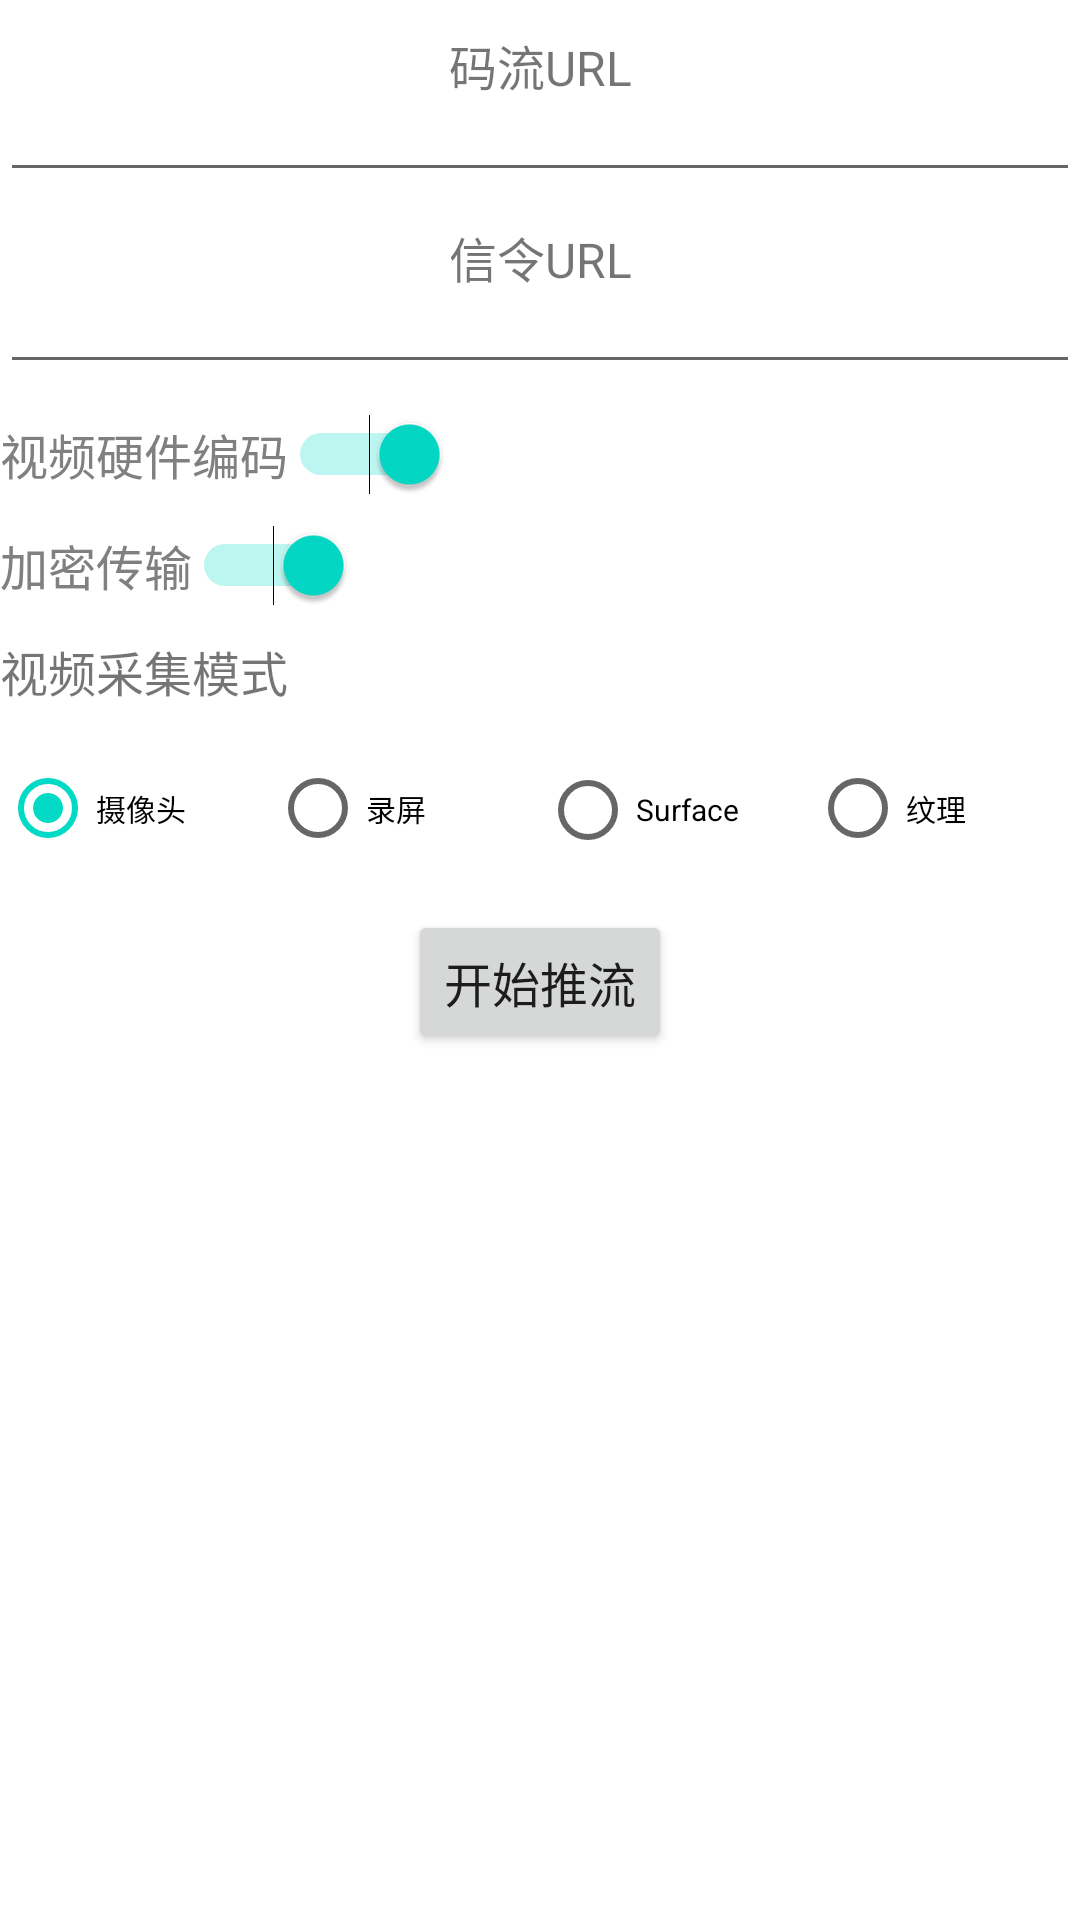

Produce the Android XML layout that renders to this screen, including the resource entries it uses.
<!-- AndroidManifest.xml: fallback theme Theme.MaterialComponents.DayNight.NoActionBar -->
<!-- res/layout/fragment_publish_tab.xml -->
<?xml version="1.0" encoding="utf-8"?>
<androidx.constraintlayout.widget.ConstraintLayout xmlns:android="http://schemas.android.com/apk/res/android"
    xmlns:app="http://schemas.android.com/apk/res-auto"
    xmlns:tools="http://schemas.android.com/tools"
    android:id="@+id/linearLayout"
    android:layout_width="match_parent"
    android:layout_height="match_parent"
    android:layout_marginLeft="@dimen/margin_horizontal"
    android:layout_marginRight="@dimen/margin_horizontal"
    >

    <TextView
        android:id="@+id/stream_url_title"
        android:layout_width="wrap_content"
        android:layout_height="wrap_content"
        android:text="码流URL"
        android:textSize="@dimen/title_text_size"
        app:layout_constraintTop_toTopOf="parent"
        app:layout_constraintEnd_toEndOf="parent"
        app:layout_constraintStart_toStartOf="parent"
        android:layout_marginTop="@dimen/margin_top"
        />

    <EditText
        android:id="@+id/stream_url"
        android:layout_width="match_parent"
        android:layout_height="wrap_content"
        android:textSize="@dimen/button_text_size"
        app:layout_constraintStart_toStartOf="parent"
        app:layout_constraintTop_toBottomOf="@id/stream_url_title"
        />

    <TextView
        android:id="@+id/signal_url_title"
        android:layout_width="wrap_content"
        android:layout_height="wrap_content"
        android:layout_marginTop="@dimen/margin_top"
        android:text="信令URL"
        android:textSize="@dimen/title_text_size"
        app:layout_constraintTop_toBottomOf="@+id/stream_url"
        app:layout_constraintEnd_toEndOf="parent"
        app:layout_constraintStart_toStartOf="parent"
        />

    <EditText
        android:id="@+id/signal_url"
        android:layout_width="match_parent"
        android:layout_height="wrap_content"
        android:textSize="@dimen/button_text_size"
        app:layout_constraintEnd_toEndOf="parent"
        app:layout_constraintStart_toStartOf="parent"
        app:layout_constraintTop_toBottomOf="@+id/signal_url_title" />

    <Switch
        android:id="@+id/video_hwaccel_switch"
        android:layout_width="wrap_content"
        android:layout_height="wrap_content"
        android:layout_marginTop="@dimen/margin_top"
        android:text="视频硬件编码"
        android:checked="true"
        android:textSize="@dimen/title_text_size"
        app:layout_constraintStart_toStartOf="parent"
        app:layout_constraintTop_toBottomOf="@id/signal_url"
        android:textColor="@android:color/tab_indicator_text"
        />

    <Switch
        android:id="@+id/encrypted_switch"
        android:layout_width="wrap_content"
        android:layout_height="wrap_content"
        android:layout_marginTop="@dimen/margin_top"
        android:checked="true"
        android:text="加密传输"
        android:textSize="@dimen/title_text_size"
        android:textColor="@android:color/tab_indicator_text"
        app:layout_constraintStart_toStartOf="parent"
        app:layout_constraintTop_toBottomOf="@id/video_hwaccel_switch" />

    <TextView
        android:id="@+id/capture_mode_title"
        android:layout_width="wrap_content"
        android:layout_height="wrap_content"
        android:layout_marginTop="@dimen/margin_top"
        android:text="视频采集模式"
        android:textSize="@dimen/title_text_size"
        app:layout_constraintStart_toStartOf="parent"
        app:layout_constraintTop_toBottomOf="@+id/encrypted_switch" />

    <RadioGroup
        android:id="@+id/capture_mode"
        android:layout_width="match_parent"
        android:layout_height="wrap_content"
        android:orientation="horizontal"
        android:layout_marginTop="@dimen/margin_top"
        app:layout_constraintTop_toBottomOf="@id/capture_mode_title"
        >
        <RadioButton
            android:id="@+id/capture_camera"
            android:layout_width="0dp"
            android:layout_height="wrap_content"
            android:layout_weight="1"
            android:checked="true"
            android:text="摄像头"
            android:textSize="@dimen/button_text_size"
            />

        <RadioButton
            android:id="@+id/capture_screen"
            android:layout_width="0dp"
            android:layout_height="wrap_content"
            android:layout_weight="1"
            android:checked="false"
            android:text="录屏"
            android:textSize="@dimen/button_text_size"
            />

        <RadioButton
            android:id="@+id/capture_surface"
            android:layout_width="0dp"
            android:layout_height="wrap_content"
            android:layout_weight="1"
            android:checked="false"
            android:text="Surface"
            android:textSize="@dimen/button_text_size"
            />

        <RadioButton
            android:id="@+id/capture_texture"
            android:layout_width="0dp"
            android:layout_height="wrap_content"
            android:layout_weight="1"
            android:checked="false"
            android:text="纹理"
            android:textSize="@dimen/button_text_size"
            />
    </RadioGroup>

    <Button
        android:id="@+id/publish"
        android:layout_width="wrap_content"
        android:layout_height="wrap_content"
        android:layout_marginTop="@dimen/margin_top"
        android:text="开始推流"
        android:textSize="@dimen/title_text_size"
        app:layout_constraintTop_toBottomOf="@+id/capture_mode"
        app:layout_constraintStart_toStartOf="parent"
        app:layout_constraintEnd_toEndOf="parent"
        />
</androidx.constraintlayout.widget.ConstraintLayout>
<!-- resources referenced by this layout -->
<resources>
  <dimen name="button_text_size">10sp</dimen>
  <dimen name="margin_horizontal">20dp</dimen>
  <dimen name="margin_top">10dp</dimen>
  <dimen name="title_text_size">16sp</dimen>
</resources>
